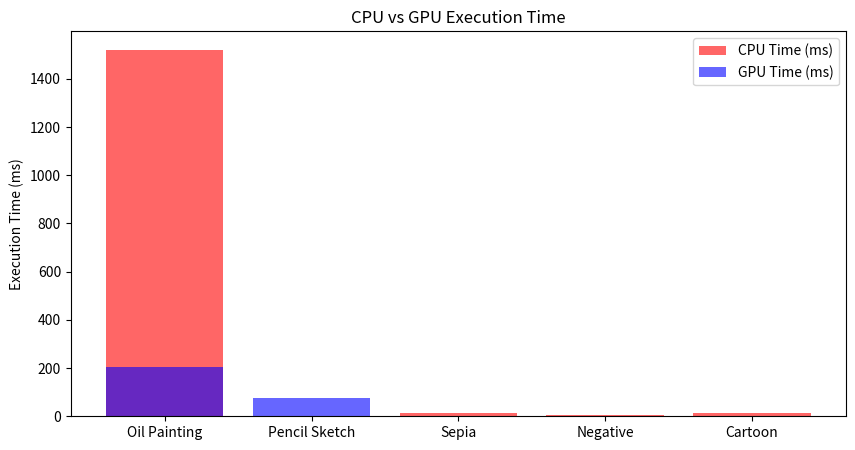
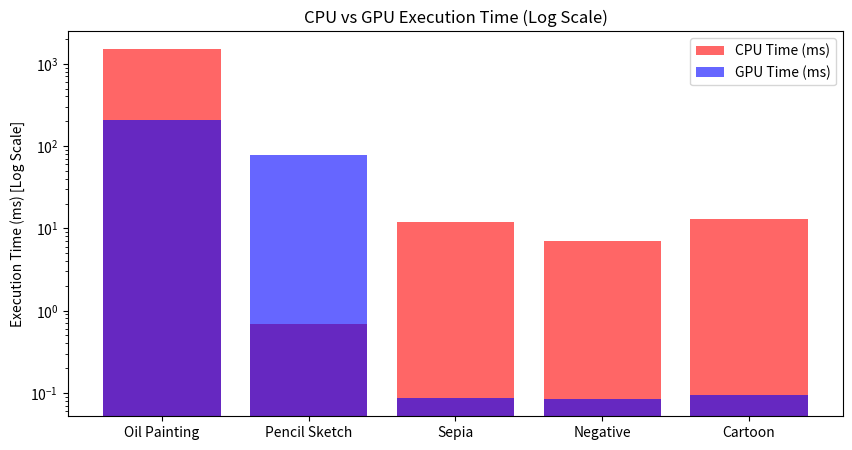
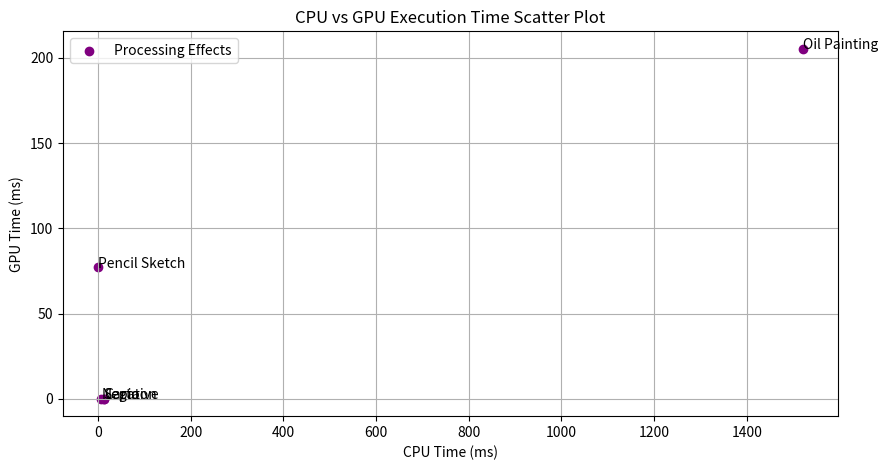
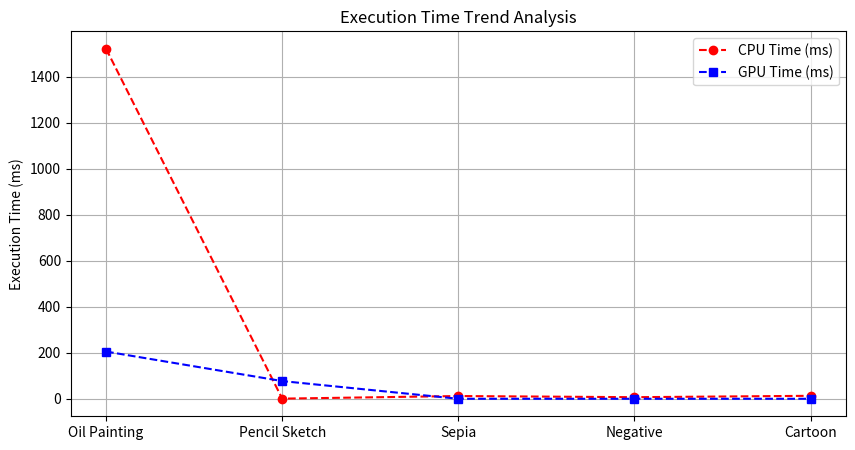

Write the Python code that produced these figures, in order.
import matplotlib.pyplot as plt
import numpy as np

# Data for image processing effects
effects = ["Oil Painting", "Pencil Sketch", "Sepia", "Negative", "Cartoon"]
cpu_times = [1521, 0.68608, 12, 7, 13]  # Convert seconds to ms where needed
gpu_times = [205.27, 76.99, 0.085696, 0.084512, 0.094944]

# Convert times to NumPy arrays
cpu_times_np = np.array(cpu_times)
gpu_times_np = np.array(gpu_times)

# 1. Bar Chart
plt.figure(figsize=(10, 5))
plt.bar(effects, cpu_times, color='red', alpha=0.6, label='CPU Time (ms)')
plt.bar(effects, gpu_times, color='blue', alpha=0.6, label='GPU Time (ms)')
plt.ylabel("Execution Time (ms)")
plt.title("CPU vs GPU Execution Time")
plt.legend()
plt.show()

# 2. Logarithmic Bar Chart
plt.figure(figsize=(10, 5))
plt.bar(effects, cpu_times, color='red', alpha=0.6, label='CPU Time (ms)')
plt.bar(effects, gpu_times, color='blue', alpha=0.6, label='GPU Time (ms)')
plt.ylabel("Execution Time (ms) [Log Scale]")
plt.yscale("log")  # Log scale for better visibility
plt.title("CPU vs GPU Execution Time (Log Scale)")
plt.legend()
plt.show()

# 3. Scatter Plot (CPU vs GPU)
plt.figure(figsize=(10, 5))
plt.scatter(cpu_times, gpu_times, color='purple', label="Processing Effects")
for i, effect in enumerate(effects):
    plt.annotate(effect, (cpu_times[i], gpu_times[i]))
plt.xlabel("CPU Time (ms)")
plt.ylabel("GPU Time (ms)")
plt.title("CPU vs GPU Execution Time Scatter Plot")
plt.legend()
plt.grid(True)
plt.show()

# 4. Line Chart (Trend Analysis)
plt.figure(figsize=(10, 5))
plt.plot(effects, cpu_times, marker="o", linestyle="--", color="red", label="CPU Time (ms)")
plt.plot(effects, gpu_times, marker="s", linestyle="--", color="blue", label="GPU Time (ms)")
plt.ylabel("Execution Time (ms)")
plt.title("Execution Time Trend Analysis")
plt.legend()
plt.grid(True)
plt.show()
